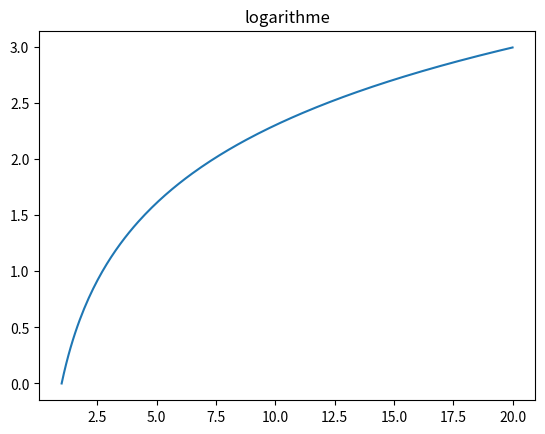

Write the Python code that produced this figure.
import matplotlib.pyplot as plt
from math import log 
a = 1 
b = 20 # On choisit de dessiner sur [1, 20]
x = [] 
y = [] 
pas = (b - a) / 200 # On choisit de diviser l'intervalle en 200
abscisse = a # L'abscisse de départ est a cette fois
for k in range(0, 201): # On va donc de 0 à 200
 x.append(abscisse) 
 y.append(log(abscisse)) 
 abscisse += pas 
plt.plot(x, y) 
plt.title("logarithme") 
plt.show() 
plt.close()
